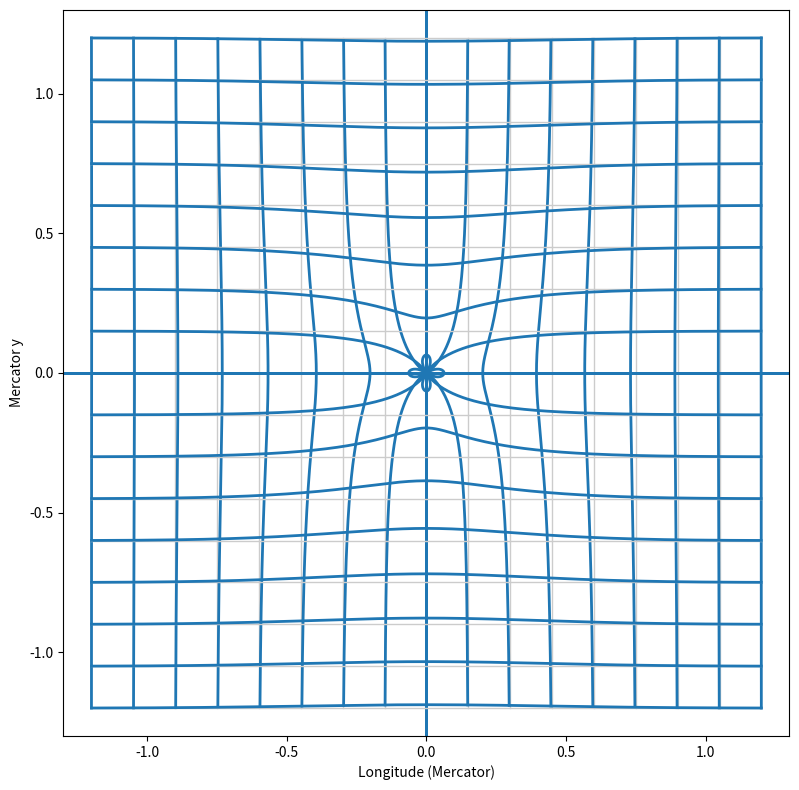

Write the Python code that produced this figure.
import numpy as np
import matplotlib.pyplot as plt

# --------------------------------------------
# Einstein radius (radian)
# --------------------------------------------
thetaE = 0.18


# --------------------------------------------
# Mercator -> Sphere
# --------------------------------------------
def mercator_to_sphere(lon, v):
    lat = 2 * np.arctan(np.exp(v)) - np.pi / 2

    x = np.cos(lat) * np.cos(lon)
    y = np.cos(lat) * np.sin(lon)
    z = np.sin(lat)

    return x, y, z


# --------------------------------------------
# Sphere -> Mercator
# --------------------------------------------
def sphere_to_mercator(x, y, z):

    lon = np.arctan2(y, x)
    lat = np.arcsin(np.clip(z, -1, 1))

    v = np.log(np.tan(np.pi / 4 + lat / 2))

    return lon, v


# --------------------------------------------
# Point-mass lens
# lens located along +x direction
# --------------------------------------------
def lens(x, y, z):

    # only rays looking toward +x
    if np.any(x <= 0):
        return np.nan, np.nan, np.nan

    tx = y / x
    ty = z / x

    r2 = tx**2 + ty**2 + 1e-10

    ax = thetaE**2 * tx / r2
    ay = thetaE**2 * ty / r2

    bx = tx - ax
    by = ty - ay

    n = np.sqrt(1 + bx**2 + by**2)

    return 1 / n, bx / n, by / n


# --------------------------------------------
# full mapping
# --------------------------------------------
def map_point(lon, v):

    x, y, z = mercator_to_sphere(lon, v)

    x, y, z = lens(x, y, z)

    if np.isnan(x):
        return np.nan, np.nan

    return sphere_to_mercator(x, y, z)


# ============================================
# Plot
# ============================================

fig, ax = plt.subplots(figsize=(10, 8))

# longitude lines
for lon0 in np.linspace(-1.2, 1.2, 17):

    vv = np.linspace(-1.2, 1.2, 500)

    lon = np.full_like(vv, lon0)

    # original
    ax.plot(lon, vv, color="0.8", lw=1)

    # lensed
    L = []
    V = []

    for l, v in zip(lon, vv):
        l2, v2 = map_point(l, v)
        L.append(l2)
        V.append(v2)

    ax.plot(L, V, "C0", lw=2)

# latitude lines
for v0 in np.linspace(-1.2, 1.2, 17):

    lon = np.linspace(-1.2, 1.2, 500)
    vv = np.full_like(lon, v0)

    ax.plot(lon, vv, color="0.8", lw=1)

    L = []
    V = []

    for l, v in zip(lon, vv):
        l2, v2 = map_point(l, v)
        L.append(l2)
        V.append(v2)

    ax.plot(L, V, "C0", lw=2)

ax.set_xlim(-1.3, 1.3)
ax.set_ylim(-1.3, 1.3)

ax.set_xlabel("Longitude (Mercator)")
ax.set_ylabel("Mercator y")
ax.set_aspect("equal")
plt.tight_layout()
# plt.show()
plt.savefig("out.png")
